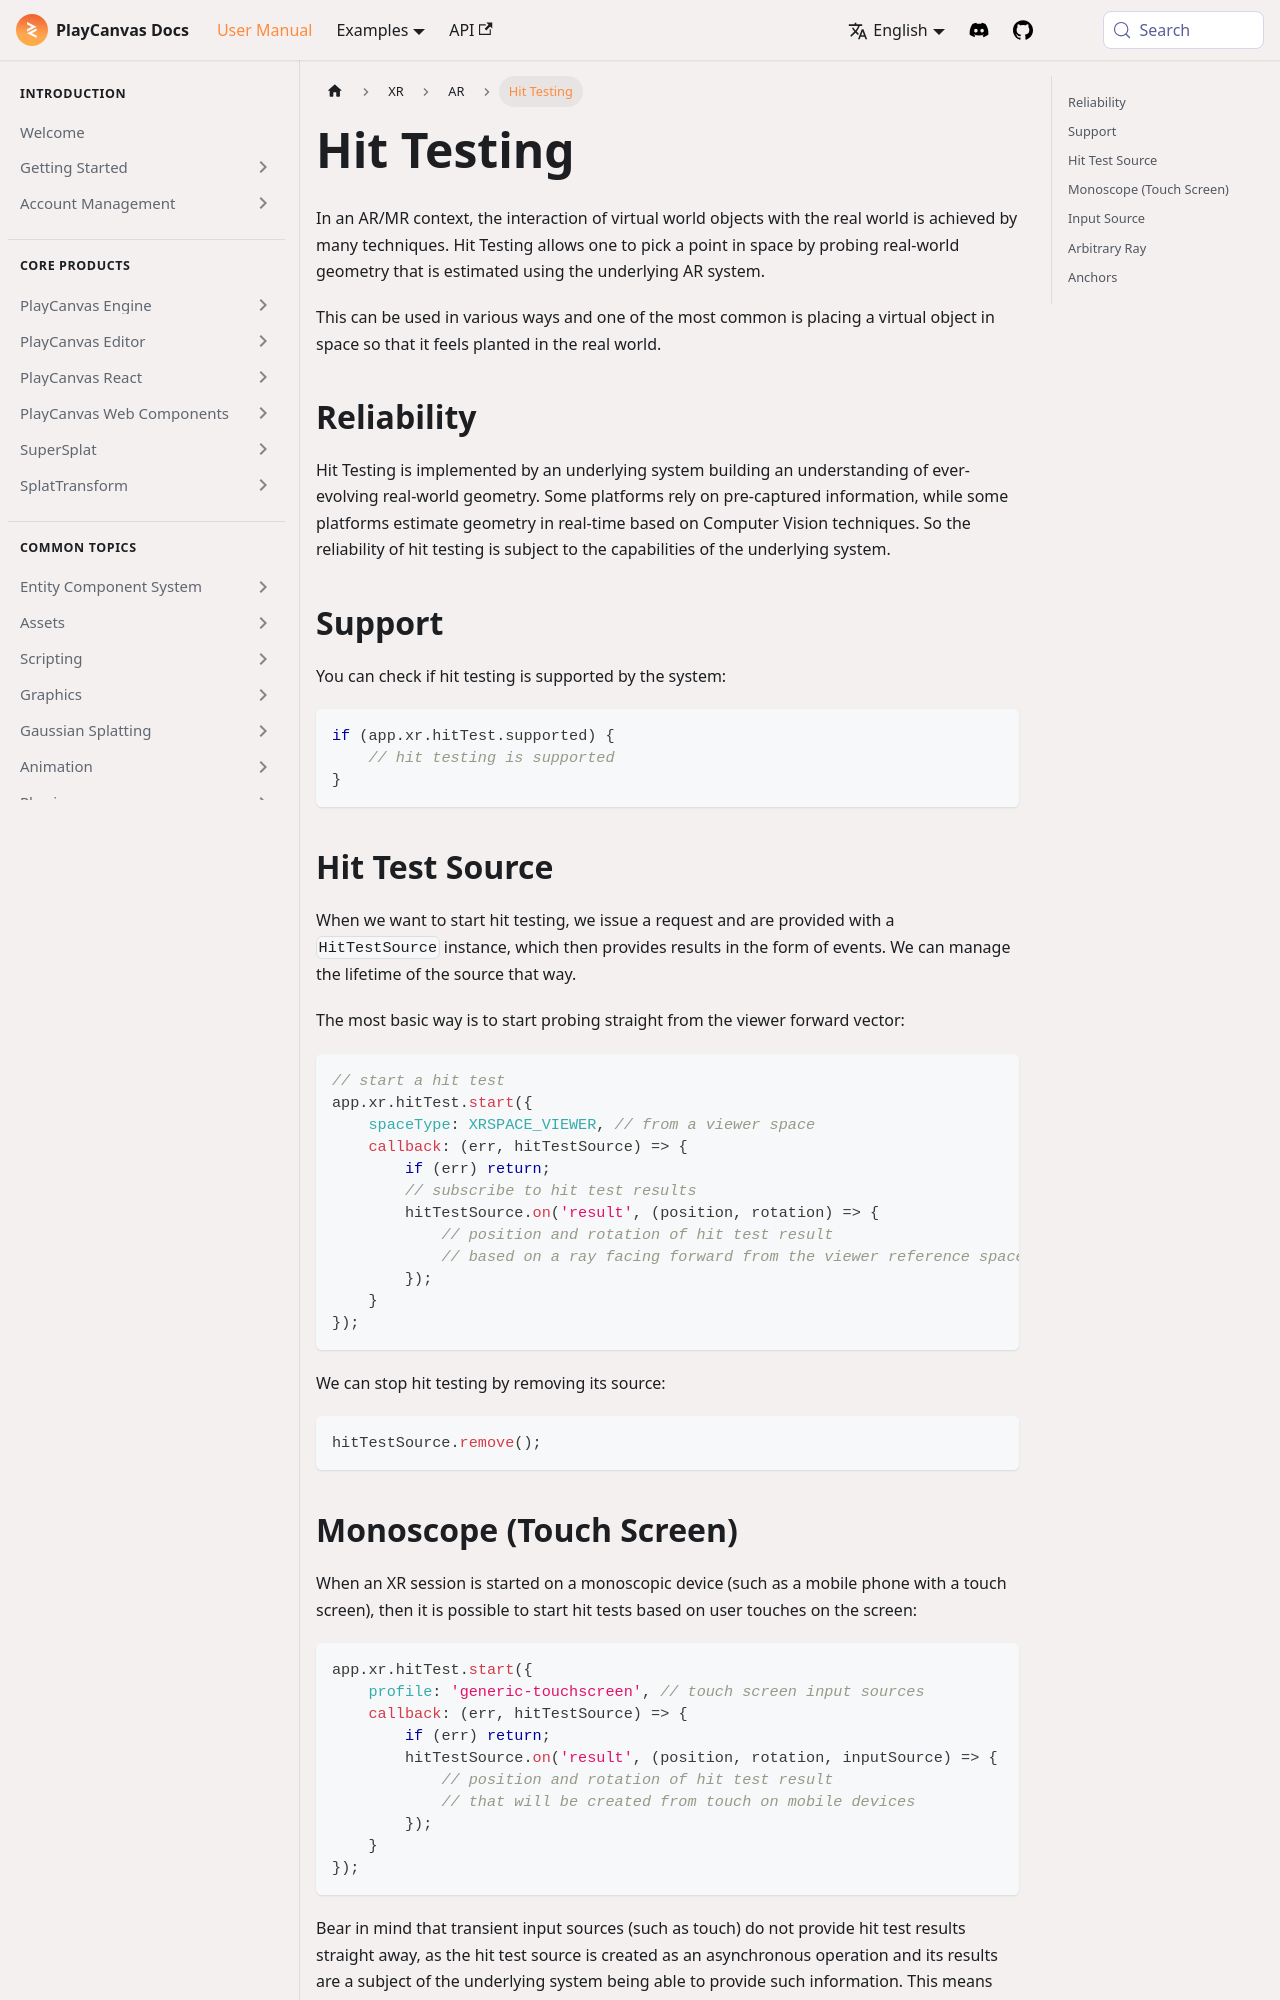

repository: playcanvas/developer-site · page: user-manual/xr/ar/hit-testing/index.html · generator: docusaurus

---
title: Hit Testing
description: "AR hit testing in PlayCanvas: ray intersections with real-world geometry, reliability, and placing virtual objects that align with the scene."
---

In an AR/MR context, the interaction of virtual world objects with the real world is achieved by many techniques. Hit Testing allows one to pick a point in space by probing real-world geometry that is estimated using the underlying AR system.

This can be used in various ways and one of the most common is placing a virtual object in space so that it feels planted in the real world.

## Reliability {#reliability}

Hit Testing is implemented by an underlying system building an understanding of ever-evolving real-world geometry. Some platforms rely on pre-captured information, while some platforms estimate geometry in real-time based on Computer Vision techniques. So the reliability of hit testing is subject to the capabilities of the underlying system.

## Support {#support}

You can check if hit testing is supported by the system:

```javascript
if (app.xr.hitTest.supported) {
    // hit testing is supported
}
```

## Hit Test Source {#hit-test-source}

When we want to start hit testing, we issue a request and are provided with a `HitTestSource` instance, which then provides results in the form of events. We can manage the lifetime of the source that way.

The most basic way is to start probing straight from the viewer forward vector:

```javascript
// start a hit test
app.xr.hitTest.start({
    spaceType: XRSPACE_VIEWER, // from a viewer space
    callback: (err, hitTestSource) => {
        if (err) return;
        // subscribe to hit test results
        hitTestSource.on('result', (position, rotation) => {
            // position and rotation of hit test result
            // based on a ray facing forward from the viewer reference space
        });
    }
});
```

We can stop hit testing by removing its source:

```javascript
hitTestSource.remove();
```
